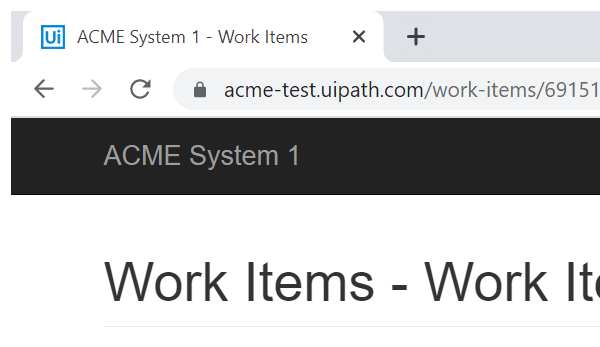
Workflow: System1_NavigateToDashboard

Step 1: Attach Browser 'chrome.exe ACME' in window 'ACME System 1 - Work Items' (chrome.exe)

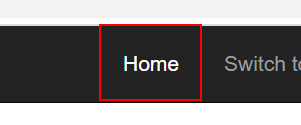
Step 2: click on the link 'Home'
